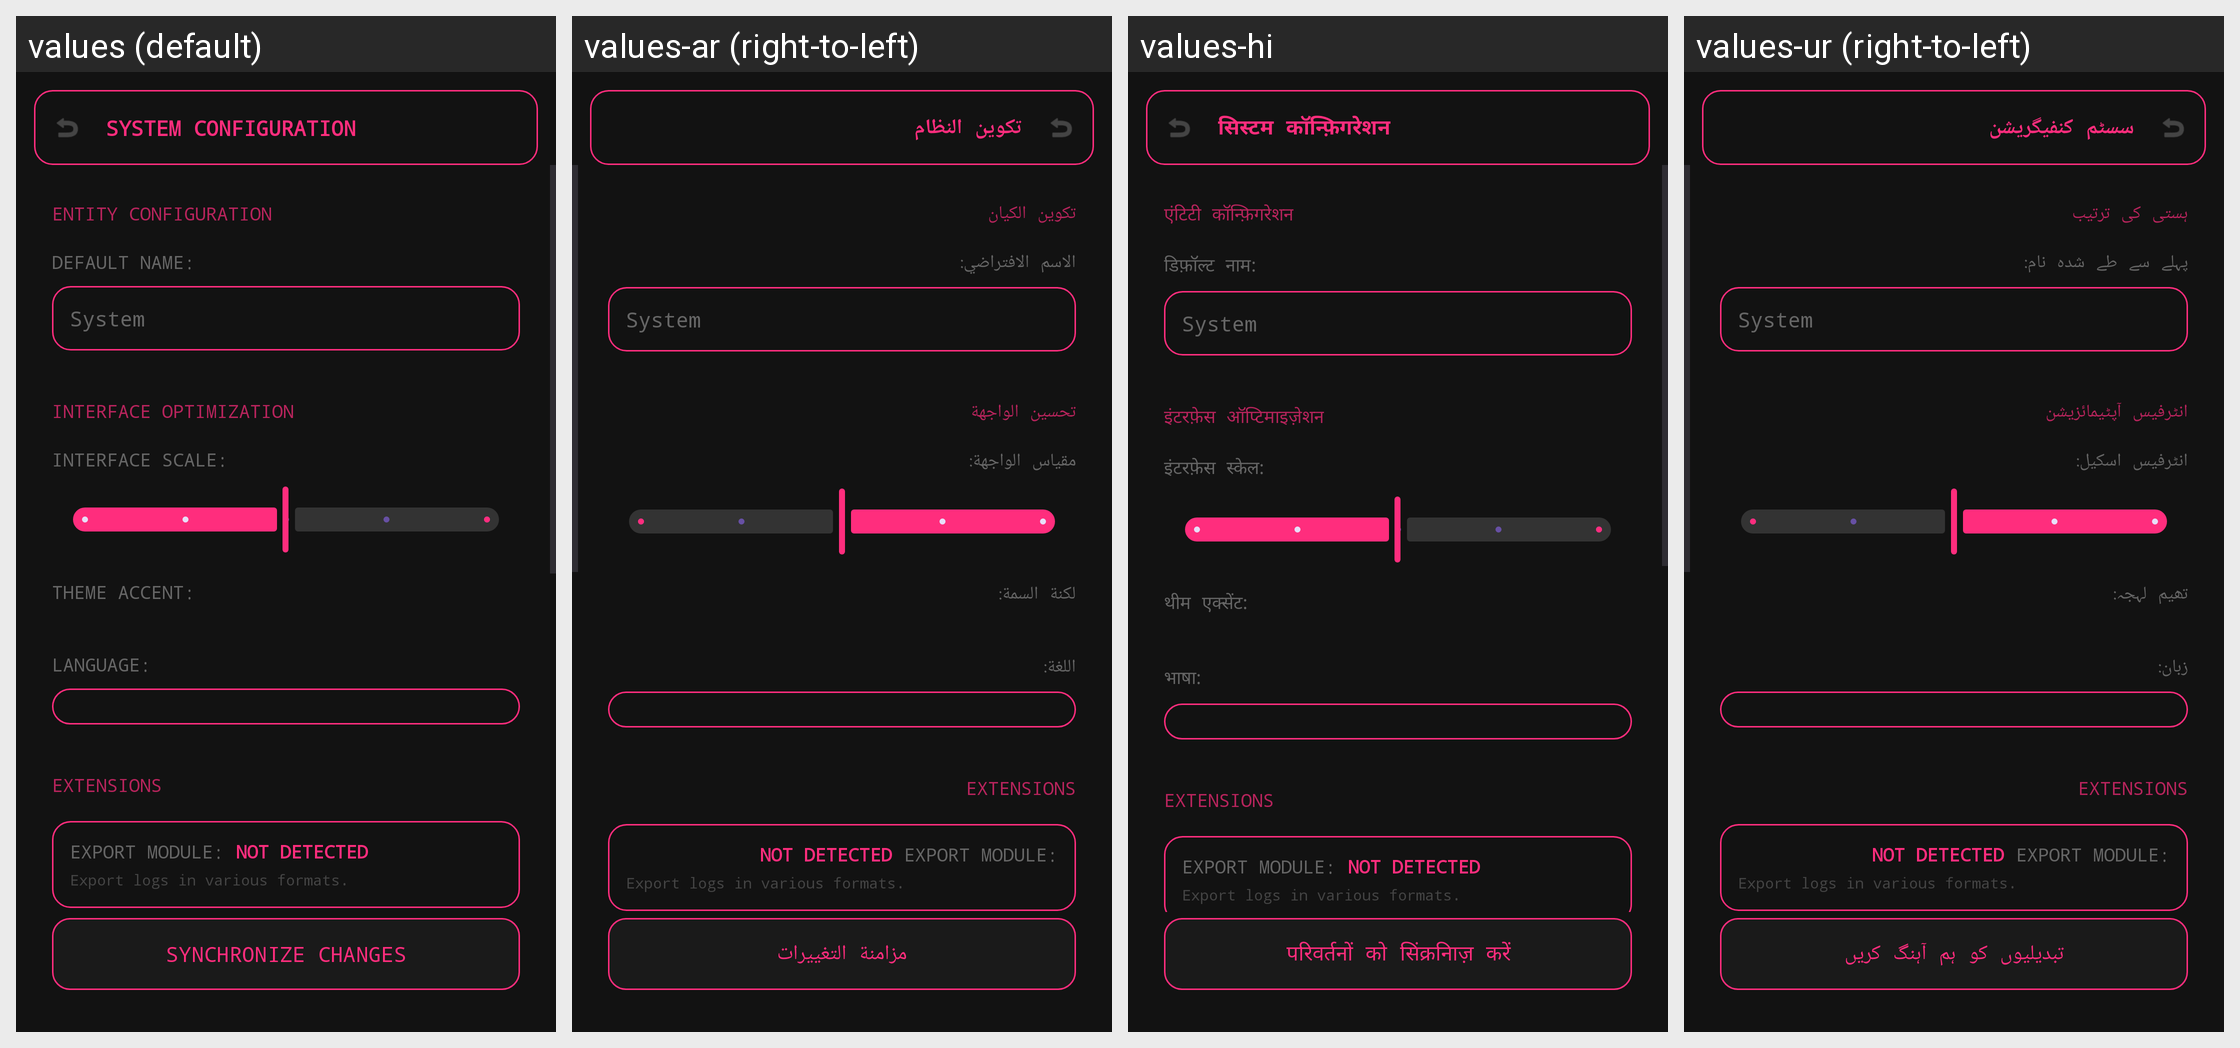

The same Android screen rendered under several of its app's locales, left to right. List the strings drawn on it with the default value and each locale's translation.
Android screen res/layout/fragment_settings.xml rendered under 4 locales, left to right: values (default), values-ar (right-to-left), values-hi, values-ur (right-to-left). Device: Nexus 5 (rendered at 1080×1920; each locale shown at half size, 540×960, under a caption strip naming it); theme Theme.CVRLogger.
Other locales in the repository, not shown: values-tr.
Strings drawn on this screen, with the default value and each locale's value (text and hints the layout hard-codes, and strings that could not be matched under every locale, appear in the picture but are not listed):

title_settings
  values: SYSTEM CONFIGURATION
  values-ar: تكوين النظام
  values-hi: सिस्टम कॉन्फ़िगरेशन
  values-ur: سسٹم کنفیگریشن

sec_entity
  values: ENTITY CONFIGURATION
  values-ar: تكوين الكيان
  values-hi: एंटिटी कॉन्फ़िगरेशन
  values-ur: ہستی کی ترتیب

label_default_name
  values: DEFAULT NAME:
  values-ar: الاسم الافتراضي:
  values-hi: डिफ़ॉल्ट नाम:
  values-ur: پہلے سے طے شدہ نام:

sec_interface
  values: INTERFACE OPTIMIZATION
  values-ar: تحسين الواجهة
  values-hi: इंटरफ़ेस ऑप्टिमाइज़ेशन
  values-ur: انٹرفیس آپٹیمائزیشن

label_ui_scale
  values: INTERFACE SCALE:
  values-ar: مقياس الواجهة:
  values-hi: इंटरफ़ेस स्केल:
  values-ur: انٹرفیس اسکیل:

label_theme_accent
  values: THEME ACCENT:
  values-ar: لكنة السمة:
  values-hi: थीम एक्सेंट:
  values-ur: تھیم لہجہ:

label_language
  values: LANGUAGE:
  values-ar: اللغة:
  values-hi: भाषा:
  values-ur: زبان:

btn_save_changes
  values: SYNCHRONIZE CHANGES
  values-ar: مزامنة التغييرات
  values-hi: परिवर्तनों को सिंक्रनािज़ करें
  values-ur: تبدیلیوں کو ہم آہنگ کریں
